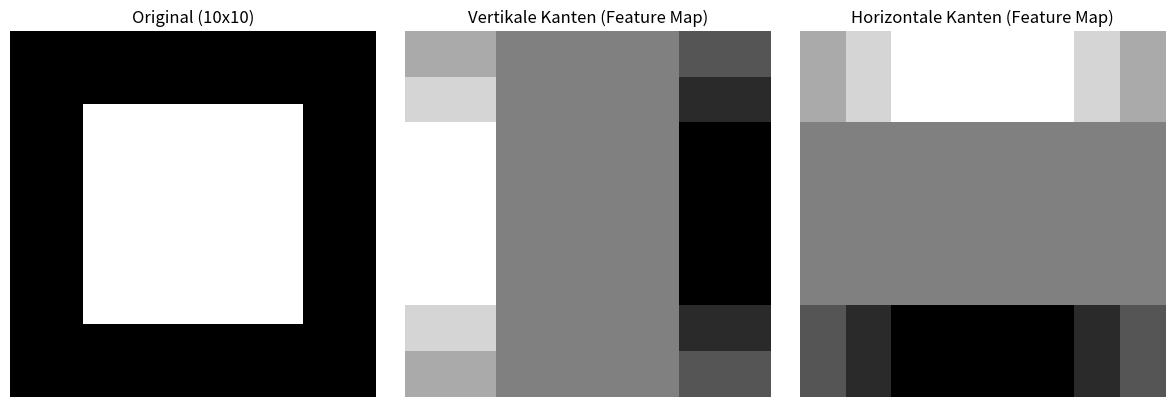

Write the Python code that produced this figure.
import numpy as np
import matplotlib.pyplot as plt
from scipy.signal import convolve2d

def show_image(img, title):
    plt.imshow(img, cmap='gray')
    plt.title(title)
    plt.axis('off')

# 1. Ein künstliches Bild erstellen
# Ein helles Quadrat auf dunklem Grund
image = np.zeros((10, 10))
image[2:8, 2:8] = 1.0

print("Original Bild Shape:", image.shape)

# 2. Filter definieren

# Vertikaler Kanten-Detektor (Sobel-artig)
# Links positiv, rechts negativ -> reagiert auf vertikale Kanten
kernel_vertical = np.array([
    [1, 0, -1],
    [1, 0, -1],
    [1, 0, -1]
])

# Horizontaler Kanten-Detektor
# Oben positiv, unten negativ -> reagiert auf horizontale Kanten
kernel_horizontal = np.array([
    [ 1,  1,  1],
    [ 0,  0,  0],
    [-1, -1, -1]
])

# 3. Convolution anwenden
# mode='valid': Keine Padding, Bild wird kleiner (8x8)
feature_map_v = convolve2d(image, kernel_vertical, mode='valid')
feature_map_h = convolve2d(image, kernel_horizontal, mode='valid')

# 4. Visualisierung
plt.figure(figsize=(12, 4))

plt.subplot(1, 3, 1)
show_image(image, "Original (10x10)")

plt.subplot(1, 3, 2)
show_image(feature_map_v, "Vertikale Kanten (Feature Map)")
# Man sieht: Linke Kante ist hell (positiv), rechte Kante dunkel (negativ)

plt.subplot(1, 3, 3)
show_image(feature_map_h, "Horizontale Kanten (Feature Map)")
# Man sieht: Obere Kante hell, untere Kante dunkel

print("Plot wird erstellt...")
plt.tight_layout()
plt.show()

print("\n--- Analyse ---")
print(f"Shape nach Convolution (valid): {feature_map_v.shape}")
print("Beobachtung: Die Feature Maps 'leuchten' dort auf, wo das Muster des Filters im Bild gefunden wurde.")

# 5. Max Pooling Simulation (Manuell)
print("\n--- Max Pooling (2x2) ---")
# Wir nehmen einfachheitshalber einen Ausschnitt
block = feature_map_v[0:2, 0:2]
print(f"2x2 Block aus Feature Map:\n{block}")
pooled_val = np.max(block)
print(f"Max Pooled Wert: {pooled_val}")